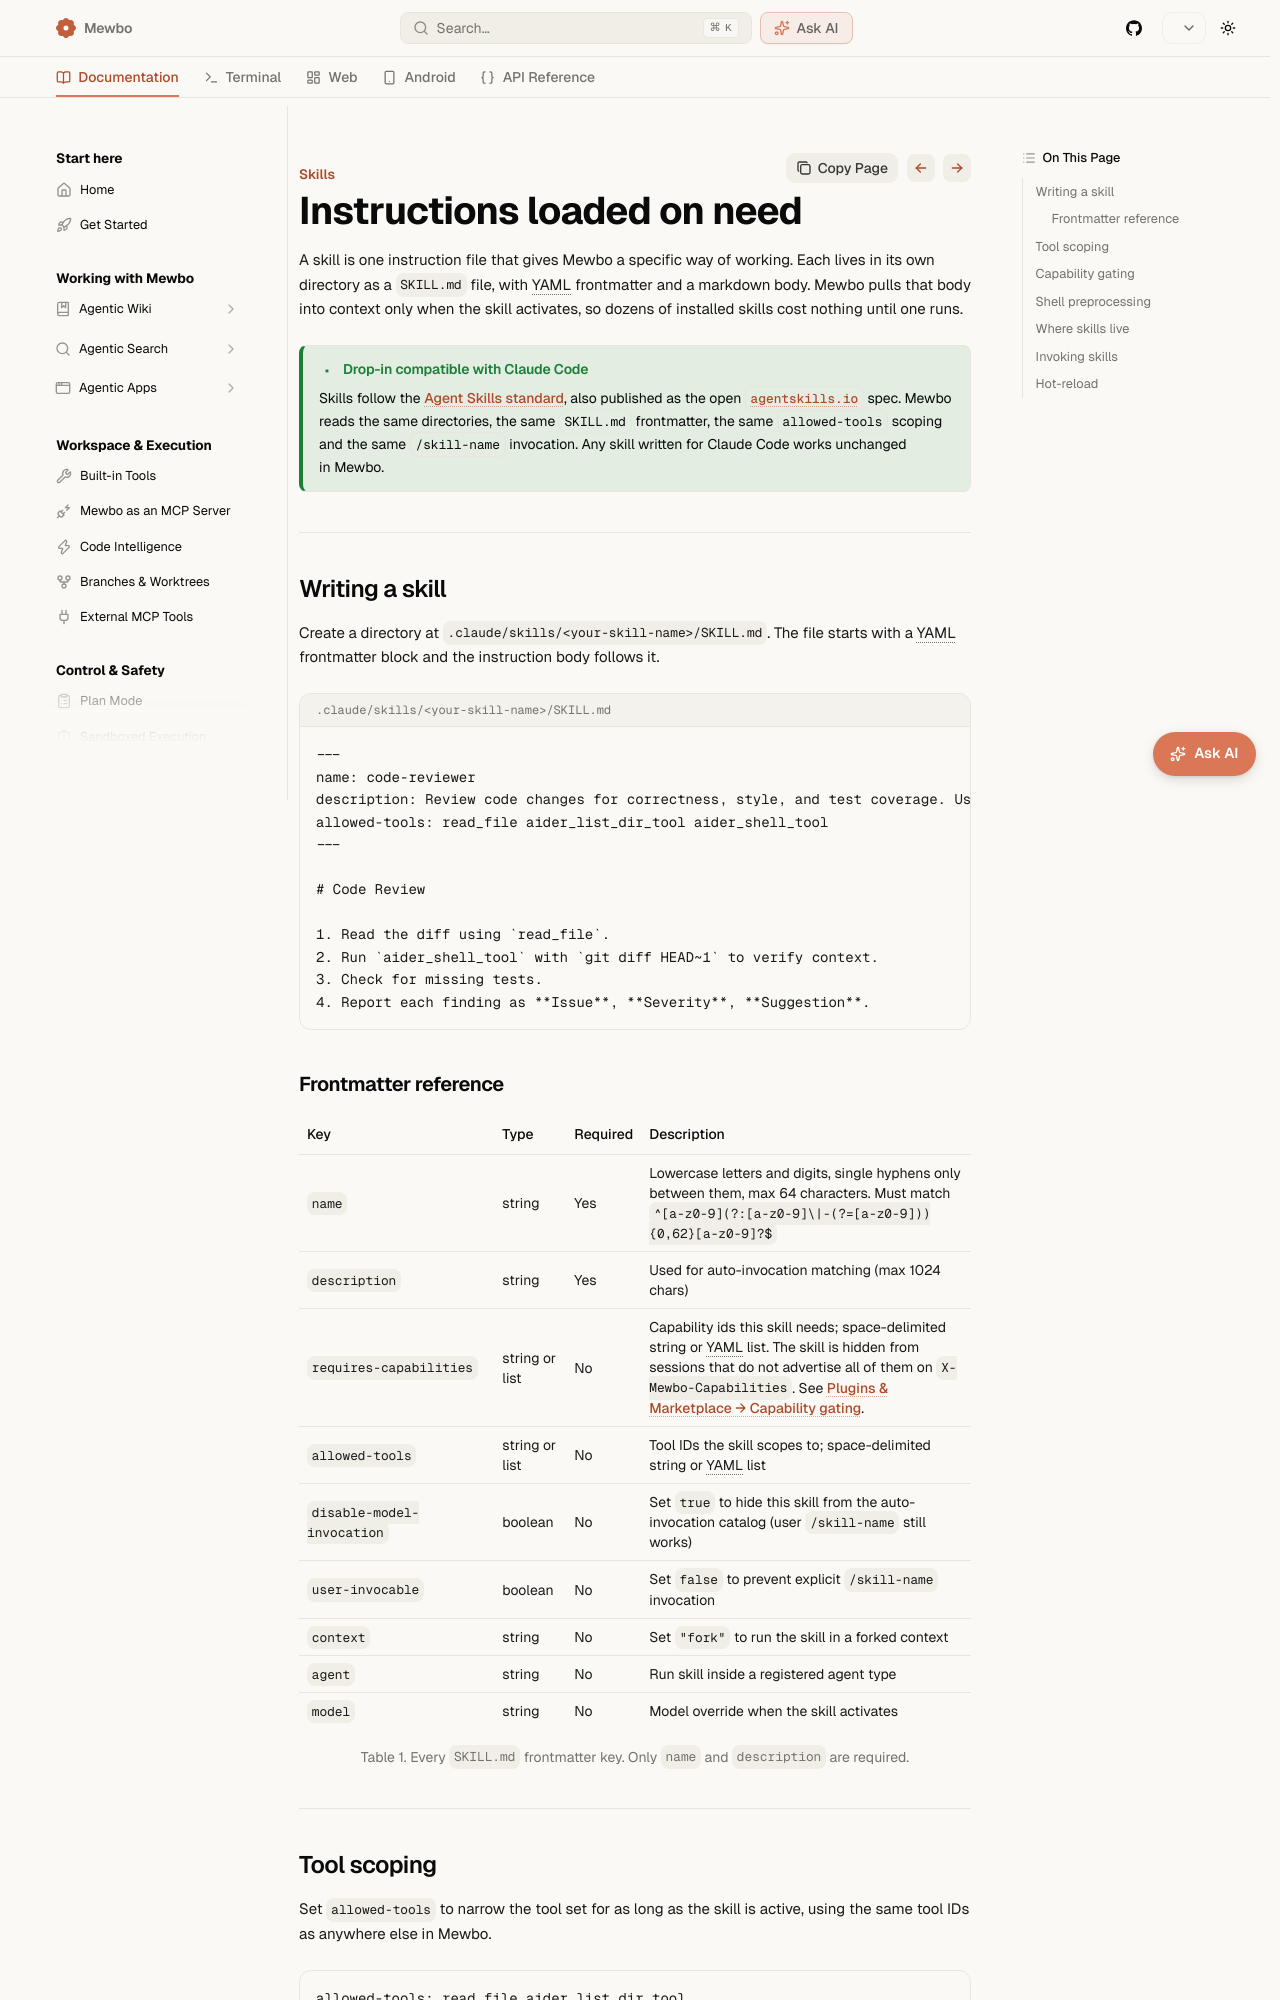

repository: bearlike/Assistant · page: master/features-skills/index.html · generator: mkdocs

# Skills

A skill is a small, self-contained instruction file that teaches the assistant a specific way of working. Examples include running code review, drafting a changelog, or triaging an incident. Each skill lives in its own directory as a `SKILL.md` file (YAML frontmatter plus a markdown body). Mewbo only pulls the full body of a skill into context when that skill actually activates, so you can keep dozens of skills installed without burning context on skills you aren't using.

> [!TIP] Drop-in compatible with Claude Code
> Skills follow the [Agent Skills standard](https://docs.claude.com/en/api/agent-skills) (also published as the open [`agentskills.io`](https://agentskills.io) spec). Mewbo uses the same directory conventions (`~/.claude/skills/` for user-global, `.claude/skills/` for project-local), the same `SKILL.md` frontmatter, the same `allowed-tools` scoping, and the same `/skill-name` invocation pattern. Any skill written for Claude Code works unchanged in Mewbo.

---

## Writing a skill

Create a directory at `.claude/skills/<your-skill-name>/SKILL.md`. The file must start with a YAML frontmatter block followed by the instruction body.

```markdown
---
name: code-reviewer
description: Review code changes for correctness, style, and test coverage. Use when asked to review a diff, PR, or commit.
allowed-tools: read_file aider_list_dir_tool aider_shell_tool
---

# Code Review

You are performing a thorough code review. Follow this checklist:

1. Read the diff using `read_file`.
2. Run `aider_shell_tool` with `git diff HEAD~1` to verify context.
3. Check for missing tests.
4. Report findings as a structured list: **Issue**, **Severity**, **Suggestion**.
```

### Frontmatter reference

| Key | Type | Required | Description |
|---|---|---|---|
| `name` | string | Yes | Lowercase letters and digits, single hyphens only between them, max 64 characters. Must match `^[a-z0-9](?:[a-z0-9]\|-(?=[a-z0-9])){0,62}[a-z0-9]?$` |
| `description` | string | Yes | Used for auto-invocation matching (max 1024 chars) |
| `requires-capabilities` | string or list | No | Capability ids this skill needs; space-delimited string or YAML list. The skill is hidden from sessions that do not advertise all of them on `X-Mewbo-Capabilities`. See [Plugins & Marketplace → Capability gating](features-plugins.md#capability-gating). |
| `allowed-tools` | string or list | No | Tool IDs the skill scopes to; space-delimited string or YAML list |
| `disable-model-invocation` | boolean | No | Set `true` to hide this skill from the auto-invocation catalog (user `/skill-name` still works) |
| `user-invocable` | boolean | No | Set `false` to prevent explicit `/skill-name` invocation |
| `context` | string | No | Set `"fork"` to run the skill in a forked context |
| `agent` | string | No | Run skill inside a registered agent type |
| `model` | string | No | Model override when the skill activates |

---
